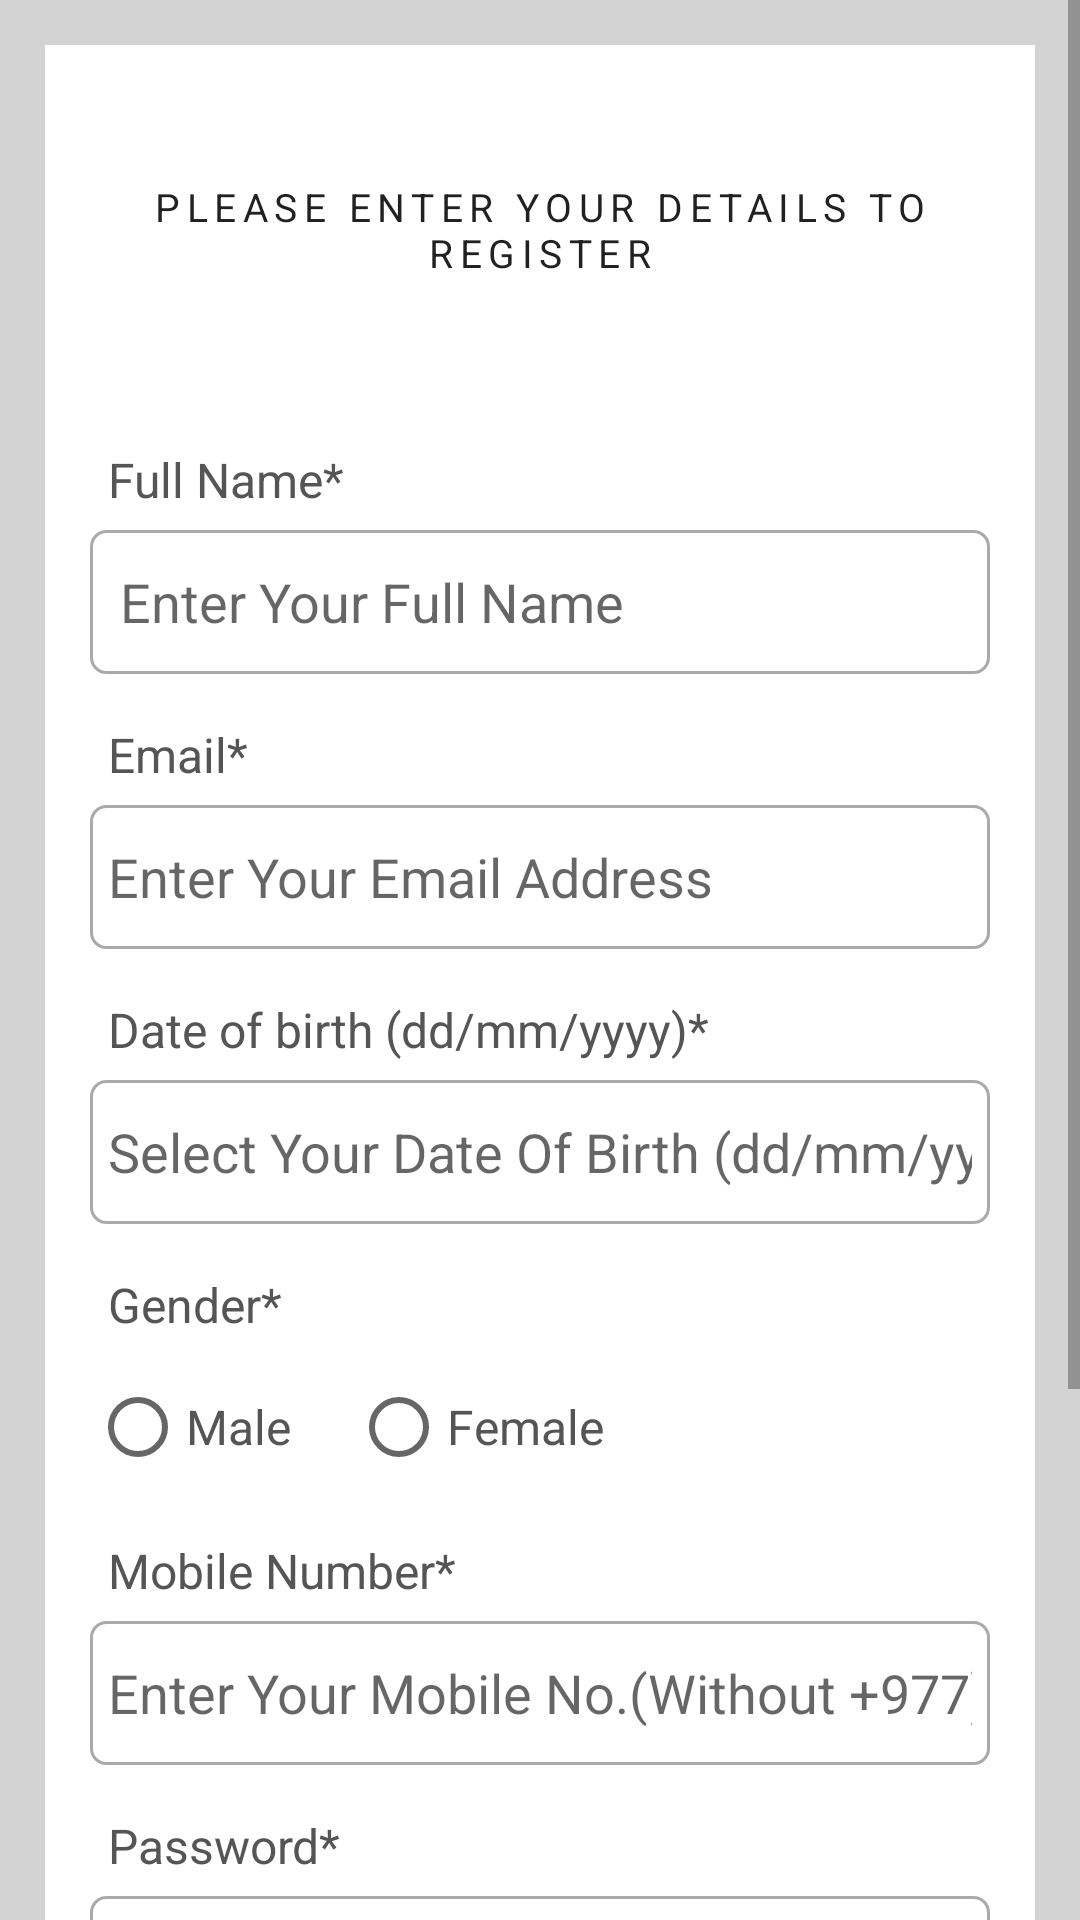

Reconstruct the res/layout file that produces this screen, plus the resources it refers to.
<!-- AndroidManifest.xml: application theme Theme.StudentDormitoryFinder -->
<!-- res/layout/activity_register.xml -->
<?xml version="1.0" encoding="utf-8"?>
<ScrollView xmlns:android="http://schemas.android.com/apk/res/android"
    xmlns:app="http://schemas.android.com/apk/res-auto"
    xmlns:tools="http://schemas.android.com/tools"
    android:layout_width="match_parent"
    android:layout_height="match_parent"
    tools:context=".RegisterActivity"
    android:background="@color/light_gray">

    <RelativeLayout
        android:layout_width="match_parent"
        android:layout_height="wrap_content"
        android:padding="15dp"
        android:layout_margin="15dp"
        android:background="@color/white">

        <TextView
            android:layout_width="match_parent"
            android:layout_height="wrap_content"
            android:id="@+id/textView_register_head"
            android:layout_marginTop="30dp"
            android:text="Please Enter Your Details to Register"
            android:textAlignment="center"
            android:textAppearance="@style/TextAppearance.MaterialComponents.Overline"
            android:textSize="13sp"/>

        <TextView
            android:layout_width="match_parent"
            android:layout_height="wrap_content"
            android:id="@+id/textView_register_full_name"
            android:layout_below="@+id/textView_register_head"
            android:text="Full Name*"
            android:textColor="#555555"
            android:padding="6dp"
            android:textSize="16sp"
            android:layout_marginTop="50dp"/>

        <EditText
            android:id="@+id/editText_register_full_name"
            android:layout_width="match_parent"
            android:layout_height="wrap_content"
            android:layout_below="@id/textView_register_full_name"
            android:hint="Enter Your Full Name"
            android:inputType="textPersonName"
            android:minHeight="48dp"
            android:padding="10dp"
            android:textSize="18sp"
            android:background="@drawable/border"/>

        <TextView
            android:layout_width="match_parent"
            android:layout_height="wrap_content"
            android:id="@+id/textView_register_email"
            android:layout_below="@+id/editText_register_full_name"
            android:text="Email*"
            android:textColor="#555555"
            android:padding="6dp"
            android:textSize="16sp"
            android:layout_marginTop="10dp"/>

        <EditText
            android:layout_width="match_parent"
            android:layout_height="wrap_content"
            android:id="@+id/editText_register_email"
            android:layout_below="@id/textView_register_email"
            android:hint="Enter Your Email Address"
            android:inputType="textEmailAddress"
            android:minHeight="48dp"
            android:padding="6dp"
            android:textSize="18sp"
            android:background="@drawable/border"/>

        <TextView
            android:layout_width="match_parent"
            android:layout_height="wrap_content"
            android:id="@+id/textView_register_dob"
            android:layout_below="@+id/editText_register_email"
            android:text="Date of birth (dd/mm/yyyy)*"
            android:textColor="#555555"
            android:padding="6dp"
            android:textSize="16sp"
            android:layout_marginTop="10dp"/>

        <EditText
            android:layout_width="match_parent"
            android:layout_height="wrap_content"
            android:id="@+id/editText_register_dob"
            android:layout_below="@id/textView_register_dob"
            android:hint="Select Your Date Of Birth (dd/mm/yyyy) "
            android:inputType="date"
            android:focusable="false"
            android:minHeight="48dp"
            android:padding="6dp"
            android:textSize="18sp"
            android:background="@drawable/border"/>

        <TextView
            android:layout_width="match_parent"
            android:layout_height="wrap_content"
            android:id="@+id/textView_register_gender"
            android:layout_below="@+id/editText_register_dob"
            android:text="Gender*"
            android:textColor="#555555"
            android:padding="6dp"
            android:textSize="16sp"
            android:layout_marginTop="10dp"/>
        
        <RadioGroup
            android:layout_width="match_parent"
            android:layout_height="wrap_content"
            android:orientation="horizontal"
            android:layout_below="@id/textView_register_gender"
            android:id="@+id/radio_group_register_gender">

            <RadioButton
                android:layout_width="wrap_content"
                android:layout_height="wrap_content"
                android:id="@+id/radio_male"
                android:text="Male"
                android:textSize="16sp"
                android:textColor="#555555"/>

            <RadioButton
                android:layout_width="wrap_content"
                android:layout_height="wrap_content"
                android:id="@+id/radio_female"
                android:text="Female"
                android:layout_marginLeft="20dp"
                android:textSize="16sp"
                android:textColor="#555555"/>
        </RadioGroup>

        <TextView
            android:layout_width="match_parent"
            android:layout_height="wrap_content"
            android:id="@+id/textView_register_mobile"
            android:layout_below="@+id/textView_register_gender"
            android:text="Mobile Number*"
            android:textColor="#555555"
            android:padding="6dp"
            android:textSize="16sp"
            android:layout_marginTop="55dp"/>

        <EditText
            android:layout_width="match_parent"
            android:layout_height="wrap_content"
            android:id="@+id/editText_register_mobile"
            android:layout_below="@id/textView_register_mobile"
            android:hint="Enter Your Mobile No.(Without +977)"
            android:inputType="phone"
            android:minHeight="48dp"
            android:padding="6dp"
            android:textSize="18sp"
            android:background="@drawable/border"/>

        <TextView
            android:layout_width="match_parent"
            android:layout_height="wrap_content"
            android:id="@+id/textView_register_password"
            android:layout_below="@+id/editText_register_mobile"
            android:text="Password*"
            android:textColor="#555555"
            android:padding="6dp"
            android:textSize="16sp"
            android:layout_marginTop="10dp"/>

        <EditText
            android:layout_width="match_parent"
            android:layout_height="wrap_content"
            android:id="@+id/editText_register_password"
            android:layout_below="@id/textView_register_password"
            android:hint="Enter Your Password"
            android:inputType="textPassword"
            android:minHeight="48dp"
            android:padding="6dp"
            android:textSize="18sp"
            android:background="@drawable/border"/>

        <TextView
            android:layout_width="match_parent"
            android:layout_height="wrap_content"
            android:id="@+id/textView_register_confirm_password"
            android:layout_below="@+id/editText_register_password"
            android:text="Password*"
            android:textColor="#555555"
            android:padding="6dp"
            android:textSize="16sp"
            android:layout_marginTop="10dp"/>

        <EditText
            android:layout_width="match_parent"
            android:layout_height="wrap_content"
            android:id="@+id/editText_register_confirm_password"
            android:layout_below="@id/textView_register_confirm_password"
            android:hint="Confirm Your Password"
            android:inputType="textPassword"
            android:minHeight="48dp"
            android:padding="6dp"
            android:textSize="18sp"
            android:background="@drawable/border"/>

        <Button
            android:layout_width="match_parent"
            android:layout_height="wrap_content"
            android:layout_marginLeft="70dp"
            android:layout_marginRight="70dp"
            android:layout_below="@id/editText_register_confirm_password"
            android:layout_marginTop="50dp"
            android:text="Register"
            android:id="@+id/button_register"/>

        <ProgressBar
            android:layout_width="wrap_content"
            android:layout_height="wrap_content"
            android:id="@+id/progressBar"
            android:layout_centerHorizontal="true"
            android:layout_centerVertical="true"
            android:elevation="10dp"
            android:visibility="gone"/>






    </RelativeLayout>

</ScrollView>
<!-- resources referenced by this layout -->
<resources>
  <color name="light_gray">#D3D3D3</color>
  <color name="white">#FFFFFFFF</color>
  <!-- drawable border (drawable) -->
  <?xml version="1.0" encoding="utf-8"?>
  <shape xmlns:android="http://schemas.android.com/apk/res/android">
  
      
      <solid android:color="@color/white"/>
  
      
      <stroke android:width="1dp" android:color="#AAAAAA"/>
  
      
      <corners android:radius="5dp"/>
  </shape>
  <style name="Theme.StudentDormitoryFinder" parent="Theme.MaterialComponents.DayNight.DarkActionBar">
          
          <item name="colorPrimary">@color/purple_500</item>
          <item name="colorPrimaryVariant">@color/purple_700</item>
          <item name="colorOnPrimary">@color/white</item>
          
          <item name="colorSecondary">@color/teal_200</item>
          <item name="colorSecondaryVariant">@color/teal_700</item>
          <item name="colorOnSecondary">@color/black</item>
          
          <item name="android:statusBarColor">?attr/colorPrimaryVariant</item>
          
      </style>
  <color name="purple_500">#FF6200EE</color>
  <color name="purple_700">#FF3700B3</color>
  <color name="teal_200">#FF03DAC5</color>
  <color name="teal_700">#FF018786</color>
  <color name="black">#FF000000</color>
</resources>
